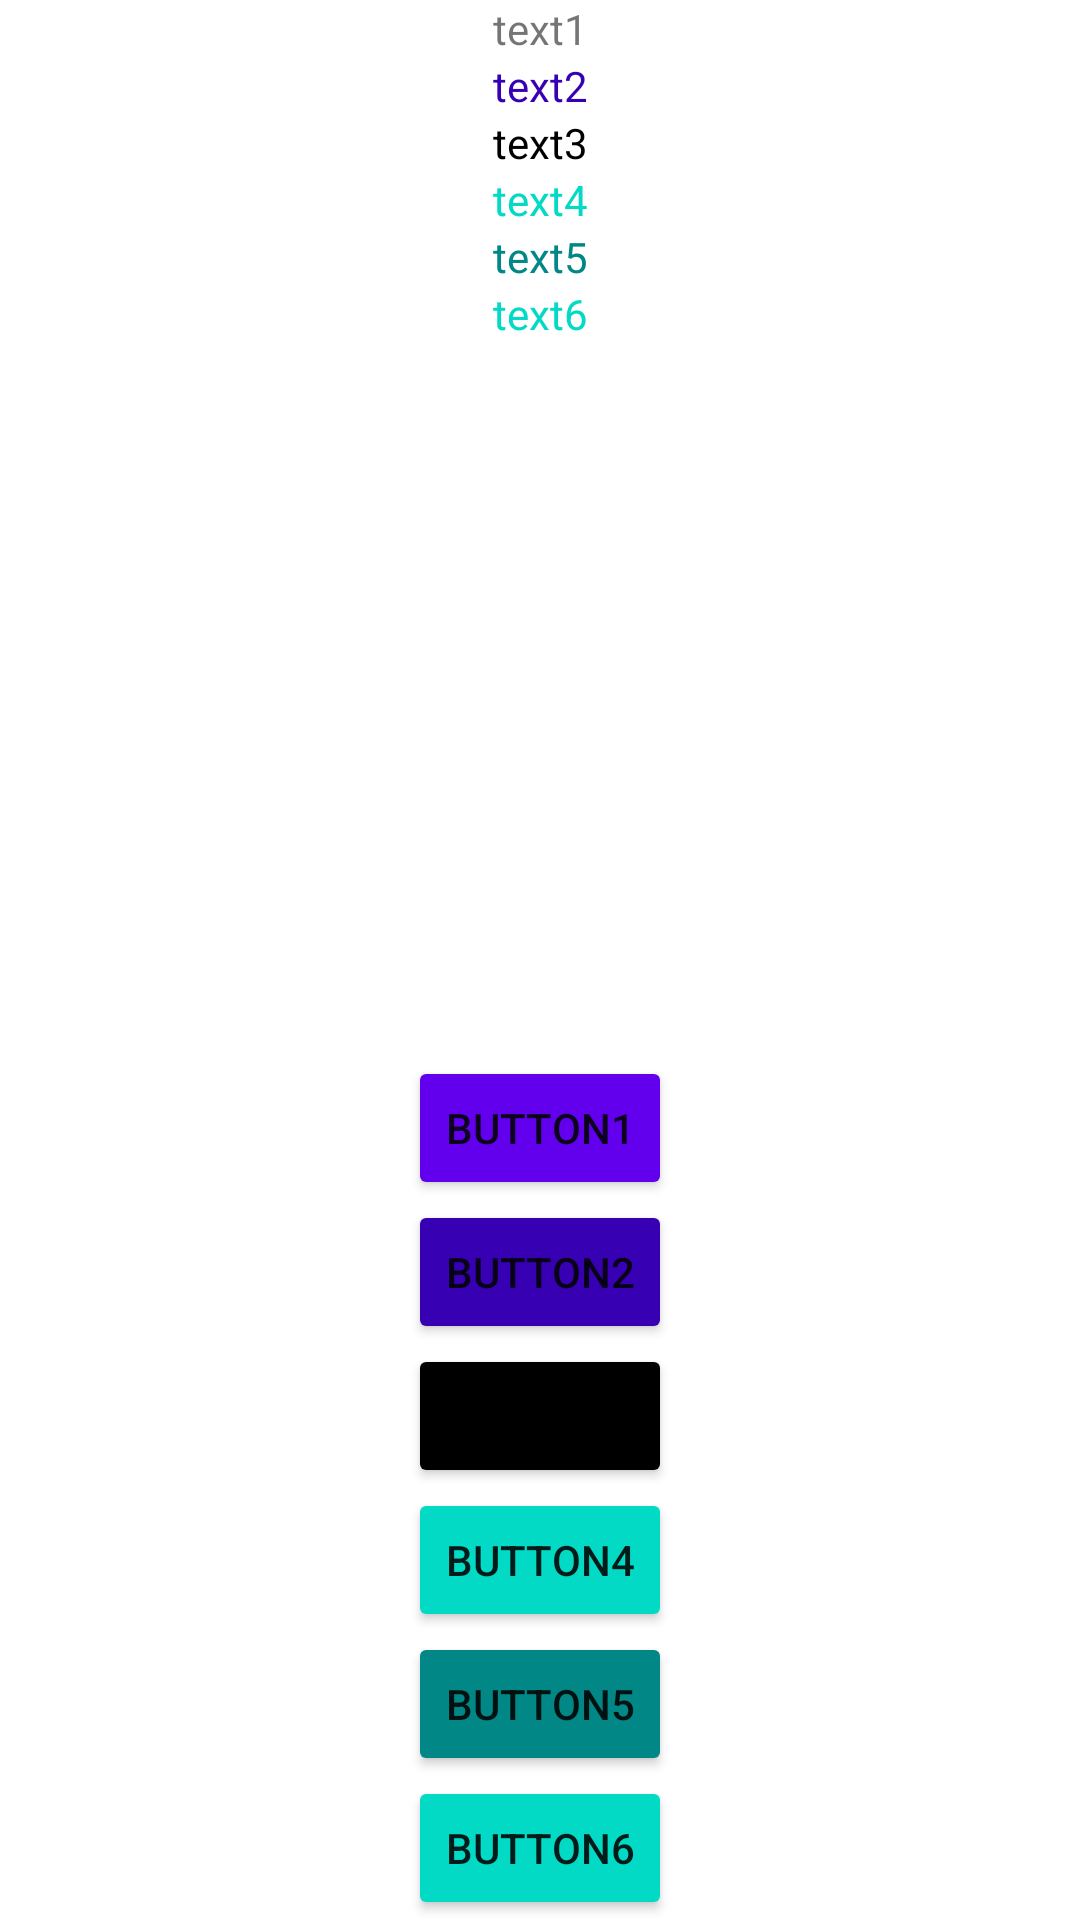

This screen was rendered from an Android layout file. Write that file and the resources it references.
<!-- AndroidManifest.xml: application theme Theme.CodeBlockMobileClient -->
<!-- res/layout/layout_theme_example.xml -->
<?xml version="1.0" encoding="utf-8"?>
<androidx.constraintlayout.widget.ConstraintLayout
    xmlns:android="http://schemas.android.com/apk/res/android"
    xmlns:app="http://schemas.android.com/apk/res-auto"
    xmlns:tools="http://schemas.android.com/tools"
    android:layout_width="match_parent"
    android:layout_height="match_parent">
    

    <TextView
        android:id="@+id/tv1"
        android:text="text1"
        android:layout_width="wrap_content"
        android:layout_height="wrap_content"
        app:layout_constraintRight_toRightOf="parent"
        app:layout_constraintLeft_toLeftOf="parent"
        app:layout_constraintTop_toTopOf="parent" />

    <TextView
        android:id="@+id/tv2"
        android:text="text2"
        android:textColor="?attr/colorPrimaryVariant"
        android:layout_width="wrap_content"
        android:layout_height="wrap_content"
        app:layout_constraintTop_toBottomOf="@id/tv1"
        app:layout_constraintLeft_toLeftOf="parent"
        app:layout_constraintRight_toRightOf="parent" />

    <TextView
        android:id="@+id/tv3"
        android:text="text3"
        android:textColor="?attr/colorPrimaryDark"
        android:layout_width="wrap_content"
        android:layout_height="wrap_content"
        app:layout_constraintTop_toBottomOf="@id/tv2"
        app:layout_constraintLeft_toLeftOf="parent"
        app:layout_constraintRight_toRightOf="parent" />

    <TextView
        android:id="@+id/tv4"
        android:text="text4"
        android:textColor="?attr/colorSecondary"
        android:layout_width="wrap_content"
        android:layout_height="wrap_content"
        app:layout_constraintTop_toBottomOf="@id/tv3"
        app:layout_constraintLeft_toLeftOf="parent"
        app:layout_constraintRight_toRightOf="parent" />

    <TextView
        android:id="@+id/tv5"
        android:text="text5"
        android:textColor="?attr/colorSecondaryVariant"
        android:layout_width="wrap_content"
        android:layout_height="wrap_content"
        app:layout_constraintTop_toBottomOf="@id/tv4"
        app:layout_constraintLeft_toLeftOf="parent"
        app:layout_constraintRight_toRightOf="parent" />

    <TextView
        android:id="@+id/tv6"
        android:text="text6"
        android:textColor="?attr/colorAccent"
        android:layout_width="wrap_content"
        android:layout_height="wrap_content"
        app:layout_constraintTop_toBottomOf="@id/tv5"
        app:layout_constraintLeft_toLeftOf="parent"
        app:layout_constraintRight_toRightOf="parent" />

    <Button
        android:id="@+id/b1"
        android:text="button1"
        android:backgroundTint="?attr/colorPrimary"
        android:layout_width="wrap_content"
        android:layout_height="wrap_content"
        app:layout_constraintBottom_toTopOf="@id/b2"
        app:layout_constraintRight_toRightOf="parent"
        app:layout_constraintLeft_toLeftOf="parent" />

    <Button
        android:id="@+id/b2"
        android:text="button2"
        android:backgroundTint="?attr/colorPrimaryVariant"
        android:layout_width="wrap_content"
        android:layout_height="wrap_content"
        app:layout_constraintBottom_toTopOf="@id/b3"
        app:layout_constraintRight_toRightOf="parent"
        app:layout_constraintLeft_toLeftOf="parent" />

    <Button
        android:id="@+id/b3"
        android:text="button3"
        android:backgroundTint="?attr/colorPrimaryDark"
        android:layout_width="wrap_content"
        android:layout_height="wrap_content"
        app:layout_constraintBottom_toTopOf="@id/b4"
        app:layout_constraintRight_toRightOf="parent"
        app:layout_constraintLeft_toLeftOf="parent" />

    <Button
        android:id="@+id/b4"
        android:text="button4"
        android:backgroundTint="?attr/colorSecondary"
        android:layout_width="wrap_content"
        android:layout_height="wrap_content"
        app:layout_constraintBottom_toTopOf="@id/b5"
        app:layout_constraintLeft_toLeftOf="parent"
        app:layout_constraintRight_toRightOf="parent" />

    <Button
        android:id="@+id/b5"
        android:text="button5"
        android:backgroundTint="?attr/colorSecondaryVariant"
        android:layout_width="wrap_content"
        android:layout_height="wrap_content"
        app:layout_constraintBottom_toTopOf="@id/b6"
        app:layout_constraintLeft_toLeftOf="parent"
        app:layout_constraintRight_toRightOf="parent" />

    <Button
        android:id="@+id/b6"
        android:text="button6"
        android:backgroundTint="?attr/colorAccent"
        android:layout_width="wrap_content"
        android:layout_height="wrap_content"
        app:layout_constraintRight_toRightOf="parent"
        app:layout_constraintLeft_toLeftOf="parent"
        app:layout_constraintBottom_toBottomOf="parent" />

</androidx.constraintlayout.widget.ConstraintLayout>
<!-- resources referenced by this layout -->
<resources>
  <style name="Theme.CodeBlockMobileClient" parent="Theme.MaterialComponents.DayNight.DarkActionBar">
          
          <item name="colorPrimary">@color/purple_500</item>
          <item name="colorPrimaryVariant">@color/purple_700</item>
          <item name="colorOnPrimary">@color/white</item>
          
          <item name="colorSecondary">@color/teal_200</item>
          <item name="colorSecondaryVariant">@color/teal_700</item>
          <item name="colorOnSecondary">@color/black</item>
          
          <item name="android:statusBarColor" tools:targetApi="l">?attr/colorPrimaryVariant</item>
          
      </style>
  <color name="white">#FFFFFFFF</color>
  <color name="black">#FF000000</color>
  <!-- not gathered from this repository: default colours our renderer supplied (Android Studio template values) -->
  <color name="purple_500">#FF6200EE</color>
  <color name="purple_700">#FF3700B3</color>
  <color name="teal_200">#FF03DAC5</color>
  <color name="teal_700">#FF018786</color>
</resources>
